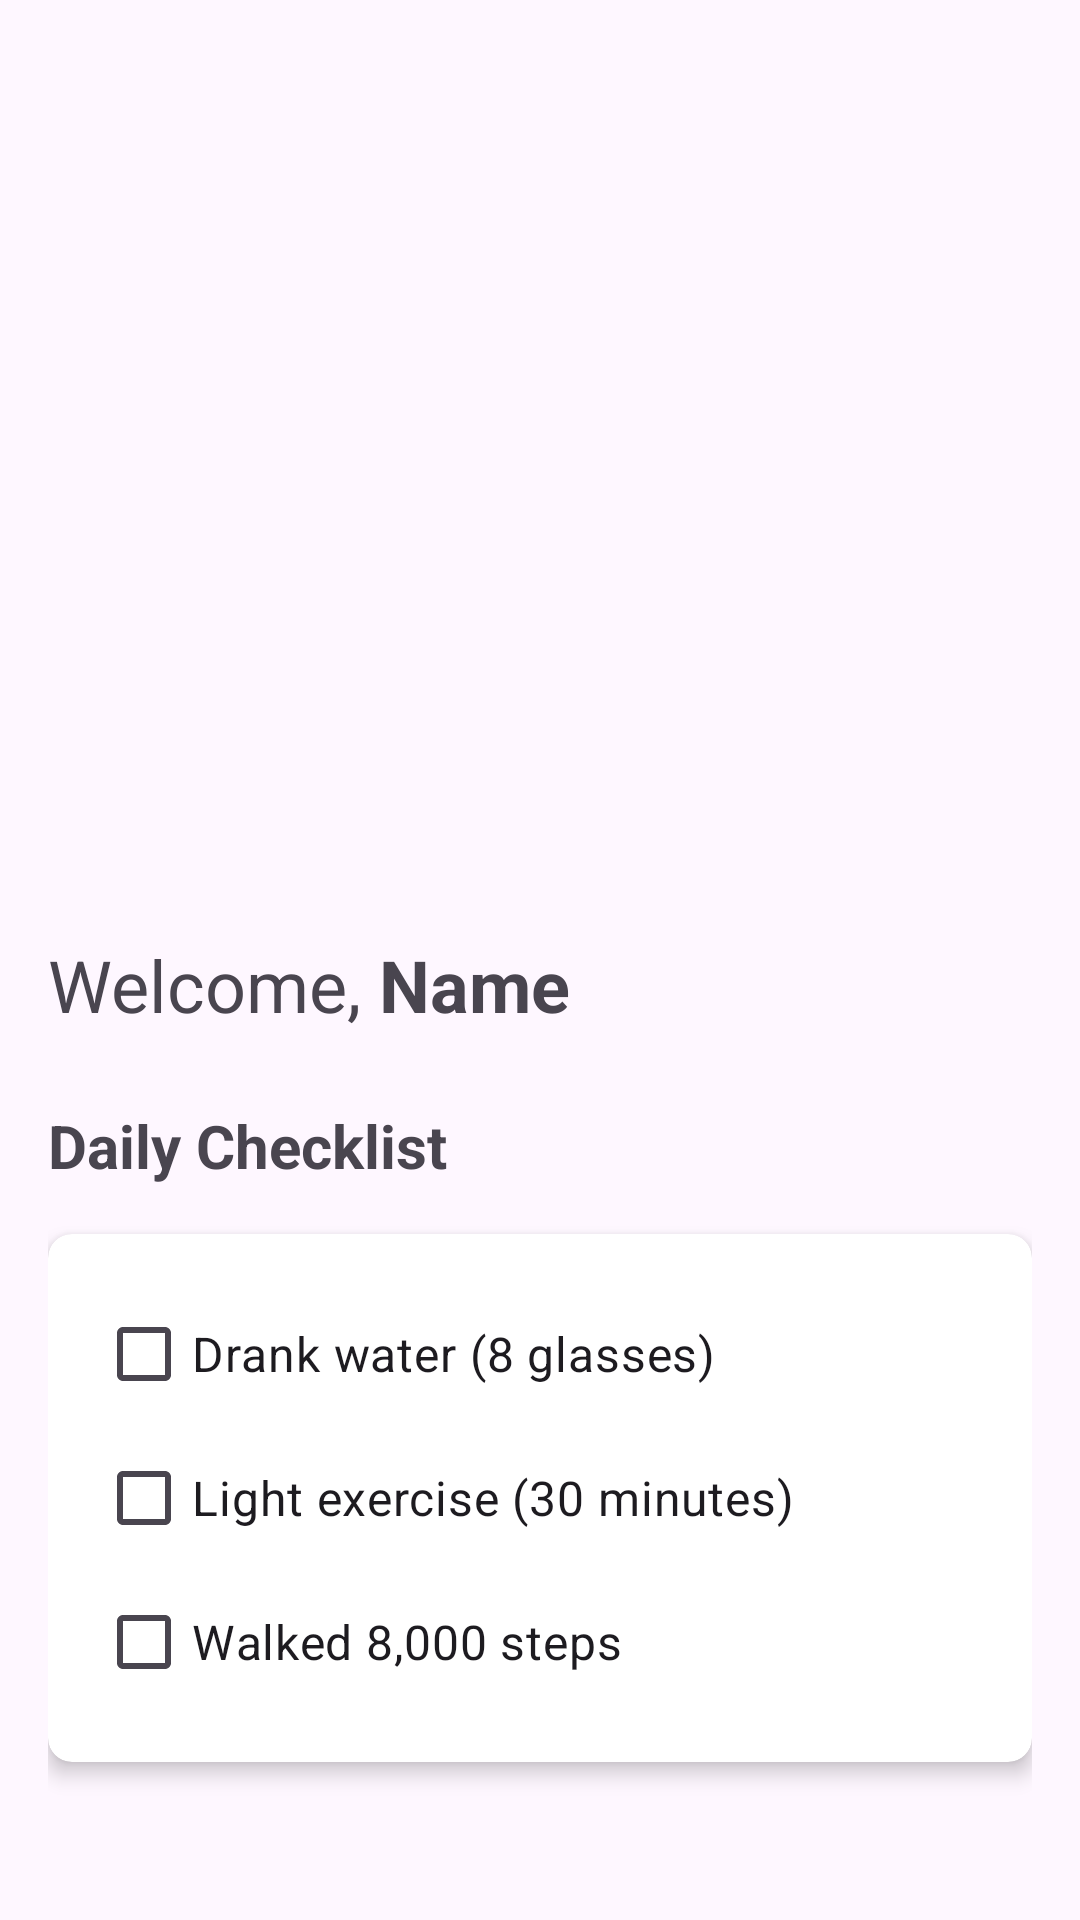

Layout XML and referenced resources for this Android screen:
<!-- AndroidManifest.xml: application theme Theme.DiaCheck -->
<!-- res/layout/fragment_home.xml -->
<?xml version="1.0" encoding="utf-8"?>
<androidx.constraintlayout.widget.ConstraintLayout xmlns:android="http://schemas.android.com/apk/res/android"
    xmlns:app="http://schemas.android.com/apk/res-auto"
    xmlns:tools="http://schemas.android.com/tools"
    android:layout_width="match_parent"
    android:layout_height="match_parent"
    android:padding="16dp"
    tools:context=".ui.home.HomeFragment">

    <androidx.viewpager2.widget.ViewPager2
        android:id="@+id/imageSlider"
        android:layout_width="0dp"
        android:layout_height="200dp"
        android:layout_margin="16dp"
        app:layout_constraintBottom_toTopOf="@+id/dotsIndicator"
        app:layout_constraintEnd_toEndOf="parent"
        app:layout_constraintStart_toStartOf="parent"
        app:layout_constraintTop_toTopOf="parent" />

    <com.google.android.material.tabs.TabLayout
        android:id="@+id/dotsIndicator"
        android:layout_width="wrap_content"
        android:layout_height="wrap_content"
        android:layout_marginTop="8dp"
        android:layout_marginBottom="16dp"
        app:layout_constraintEnd_toEndOf="parent"
        app:layout_constraintStart_toStartOf="parent"
        app:layout_constraintTop_toBottomOf="@id/imageSlider"
        app:tabGravity="center"
        app:tabIndicatorColor="@color/orange"
        app:tabIndicatorHeight="0dp" />

    <TextView
        android:id="@+id/helloTextView"
        android:layout_width="wrap_content"
        android:layout_height="wrap_content"
        android:layout_marginTop="24dp"
        android:text="@string/hello"
        android:textSize="24sp"
        app:layout_constraintStart_toStartOf="parent"
        app:layout_constraintTop_toBottomOf="@id/dotsIndicator" />

    <TextView
        android:id="@+id/username"
        android:layout_width="wrap_content"
        android:layout_height="wrap_content"
        android:layout_marginTop="24dp"
        android:text="@string/name"
        android:textSize="24sp"
        android:textStyle="bold"
        app:layout_constraintStart_toEndOf="@+id/helloTextView"
        app:layout_constraintTop_toBottomOf="@id/dotsIndicator" />

    <TextView
        android:id="@+id/checklistTitle"
        android:layout_width="wrap_content"
        android:layout_height="wrap_content"
        android:layout_marginTop="24dp"
        android:text="@string/daily_checklist"
        android:textSize="20sp"
        android:textStyle="bold"
        app:layout_constraintStart_toStartOf="parent"
        app:layout_constraintTop_toBottomOf="@id/helloTextView" />

    <androidx.cardview.widget.CardView
        android:id="@+id/checklistCardView"
        android:layout_width="match_parent"
        android:layout_height="wrap_content"
        android:layout_marginTop="16dp"
        app:cardCornerRadius="8dp"
        app:cardElevation="4dp"
        app:layout_constraintEnd_toEndOf="parent"
        app:layout_constraintStart_toStartOf="parent"
        app:layout_constraintTop_toBottomOf="@id/checklistTitle">

        <LinearLayout
            android:layout_width="match_parent"
            android:layout_height="wrap_content"
            android:orientation="vertical"
            android:padding="16dp">

            <CheckBox
                android:id="@+id/checkWater"
                android:layout_width="wrap_content"
                android:layout_height="wrap_content"
                android:text="@string/drank_water_8_glasses"
                android:textSize="16sp" />

            <CheckBox
                android:id="@+id/checkExercise"
                android:layout_width="wrap_content"
                android:layout_height="wrap_content"
                android:text="@string/light_exercise_30_minutes"
                android:textSize="16sp" />

            <CheckBox
                android:id="@+id/checkWalking"
                android:layout_width="wrap_content"
                android:layout_height="wrap_content"
                android:text="@string/walked_8_000_steps"
                android:textSize="16sp" />

        </LinearLayout>
    </androidx.cardview.widget.CardView>

</androidx.constraintlayout.widget.ConstraintLayout>
<!-- resources referenced by this layout -->
<resources>
  <color name="orange">#FE5E49</color>
  <string name="daily_checklist">Daily Checklist</string>
  <string name="drank_water_8_glasses">Drank water (8 glasses)</string>
  <string name="hello">"Welcome, "</string>
  <string name="light_exercise_30_minutes">Light exercise (30 minutes)</string>
  <string name="name">Name</string>
  <string name="walked_8_000_steps">Walked 8,000 steps</string>
  <style name="Theme.DiaCheck" parent="Base.Theme.DiaCheck" />
  <style name="Base.Theme.DiaCheck" parent="Theme.Material3.DayNight.NoActionBar">
          
          
          <item name="colorPrimary">@color/orange</item>
          <item name="android:textColorPrimary">@color/black</item>
          <item name="android:textColorSecondary">@color/black</item>
          <item name="actionMenuTextColor">@color/textNight</item>
          <item name="colorControlActivated">@color/orange</item>
          <item name="boxBackgroundColor">@color/gray_1</item>
          <item name="colorPrimaryVariant">@color/orange_1</item>
  
          
          <item name="android:statusBarColor">@color/orange</item>
          <item name="android:navigationBarColor">@color/orange</item>
  
          
          <item name="tabIndicatorColor">@color/dot_selected_color</item>
      </style>
  <color name="black">#FF000000</color>
  <color name="textNight">#E6DFE5</color>
  <color name="gray_1">#F0F0F0</color>
  <color name="orange_1">#EF4138</color>
  <color name="dot_selected_color">#EF4138</color>
</resources>
